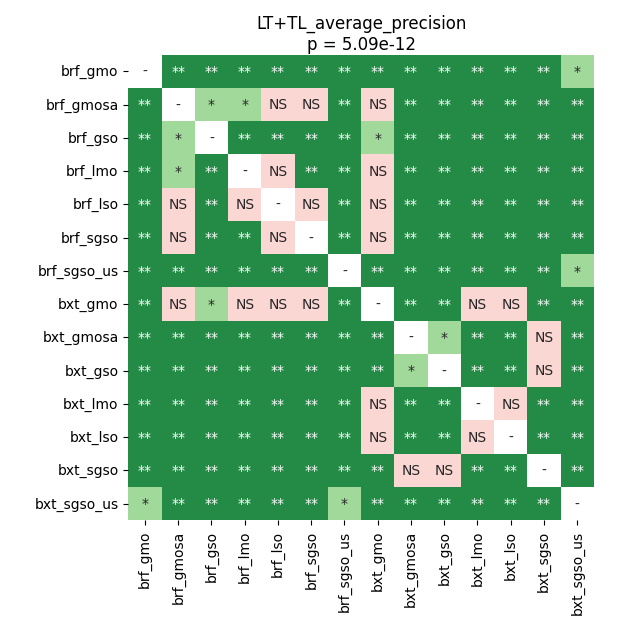

The file beside this chart, header and first rows:
	brf_gmo	brf_gmosa	brf_gso	brf_lmo	brf_lso	brf_sgso	brf_sgso_us	bxt_gmo	bxt_gmosa	bxt_gso	bxt_lmo	bxt_lso	bxt_sgso	bxt_sgso_us
brf_gmo	1.0	0.009874	0.009874	0.009874	0.009874	0.009874	0.009874	0.009874	0.009874	0.009874	0.009874	0.009874	0.009874	0.01921
brf_gmosa	0.009874	1.0	0.0277	0.04557	0.05721	0.3346	0.009874	0.4004	0.009874	0.009874	0.009874	0.009874	0.009874	0.009874
brf_gso	0.009874	0.0277	1.0	0.009874	0.009874	0.009874	0.009874	0.01921	0.009874	0.009874	0.009874	0.009874	0.009874	0.009874
brf_lmo	0.009874	0.04557	0.009874	1.0	0.08777	0.009874	0.009874	0.8531	0.009874	0.009874	0.009874	0.009874	0.009874	0.009874
brf_lso	0.009874	0.05721	0.009874	0.08777	1.0	0.9453	0.009874	0.5655	0.009874	0.009874	0.009874	0.009874	0.009874	0.009874
brf_sgso	0.009874	0.3346	0.009874	0.009874	0.9453	1.0	0.009874	0.4004	0.009874	0.009874	0.009874	0.009874	0.009874	0.009874
brf_sgso_us	0.009874	0.009874	0.009874	0.009874	0.009874	0.009874	1.0	0.009874	0.009874	0.009874	0.009874	0.009874	0.009874	0.02081
bxt_gmo	0.009874	0.4004	0.01921	0.8531	0.5655	0.4004	0.009874	1.0	0.009874	0.009874	0.08777	0.1199	0.009874	0.009874
bxt_gmosa	0.009874	0.009874	0.009874	0.009874	0.009874	0.009874	0.009874	0.009874	1.0	0.0277	0.009874	0.009874	0.1608	0.009874
bxt_gso	0.009874	0.009874	0.009874	0.009874	0.009874	0.009874	0.009874	0.009874	0.0277	1.0	0.009874	0.009874	0.8531	0.009874
bxt_lmo	0.009874	0.009874	0.009874	0.009874	0.009874	0.009874	0.009874	0.08777	0.009874	0.009874	1.0	0.1199	0.009874	0.009874
bxt_lso	0.009874	0.009874	0.009874	0.009874	0.009874	0.009874	0.009874	0.1199	0.009874	0.009874	0.1199	1.0	0.009874	0.009874
bxt_sgso	0.009874	0.009874	0.009874	0.009874	0.009874	0.009874	0.009874	0.009874	0.1608	0.8531	0.009874	0.009874	1.0	0.009874
bxt_sgso_us	0.01921	0.009874	0.009874	0.009874	0.009874	0.009874	0.02081	0.009874	0.009874	0.009874	0.009874	0.009874	0.009874	1.0
